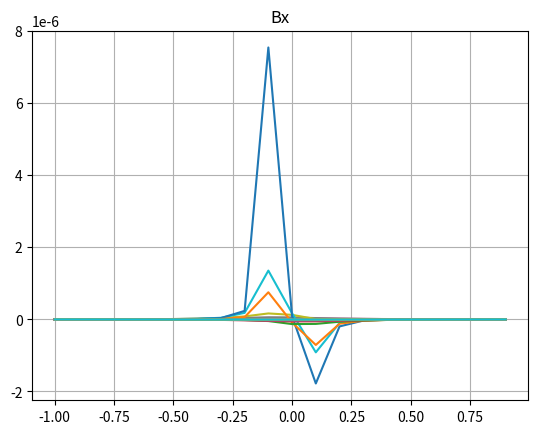
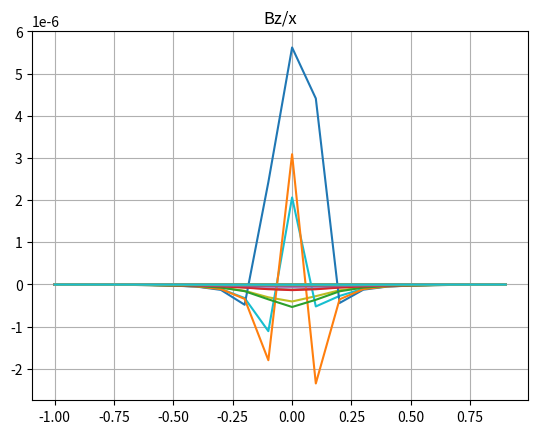
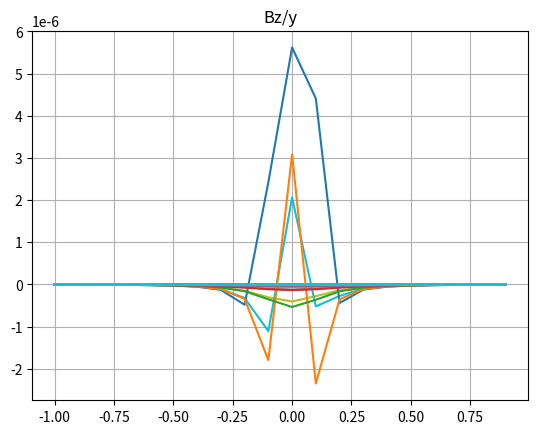

Reproduce these figures in Python, in order.
import numpy as np
import matplotlib.pyplot as plt  # para plotar

#Definindo constantes
R, Z, I, u0, pi2, pi4 = 10e-2, 5e-2, 1, 4*np.pi*1e-7, 2*np.pi, 4*np.pi

#Variando as posições no espaço
x, y, z = np.arange(-1, 1, 0.1), np.arange(-1, 1, 0.1), 0

#Número de discretizações, Números de espiras
N, n = 1000, 1
dphi = 2*np.pi*n/N          #Variável de integração discretizada

#Inicializando as matrizes e definindo o seu tamanho
phi, rho = np.ones((len(x), len(y))), np.ones((len(x), len(y)))
Bx, By, Bz = np.ones((len(x), len(y))), np.ones((len(x), len(y))), np.ones((len(x), len(y)))
Bmod = np.ones((len(x), len(y)))
unx, uny = np.ones((len(x), len(y))), np.ones((len(x), len(y)))

for j in range(1, len(x)+1):
    for k in range(1, len(y)+1):
        Bx1, By1, Bz1 = 0, 0, 0

        rho[j-1][k-1] = (x[j-1]**2+y[k-1]**2)**(1/2)
        phi[j-1][k-1] = np.arctan2(y[k-1], x[j-1])

        #Cálculo da integral
        for i in range(1,N+1):
            Bx1 = Bx1 + (z*R*np.cos(i*dphi)-Z*rho[j-1][k-1]*np.sin(phi[j-1][k-1])/pi2+Z*R*(np.sin(i*dphi)-i*dphi*np.cos(i*dphi))/pi2)/(rho[j-1][k-1]**2+R**2-2*rho[j-1][k-1]*R*np.cos(phi[j-1][k-1]-i*dphi)+(z-Z*i*dphi/pi2)**2)**(3/2)*dphi
            By1 = By1 + (z*R*np.sin(i*dphi)+Z*rho[j-1][k-1]*np.cos(phi[j-1][k-1])/pi2-Z*R*(i*dphi*np.sin(i*dphi)+np.cos(i*dphi))/pi2)/(rho[j-1][k-1]**2+R**2-2*rho[j-1][k-1]*R*np.cos(phi[j-1][k-1]-i*dphi)+(z-Z*i*dphi/pi2)**2)**(3/2)*dphi
            Bz1 = Bz1 + (R-rho[j-1][k-1]*np.cos(phi[j-1][k-1]-i*dphi))/(rho[j-1][k-1]**2+R**2-2*rho[j-1][k-1]*R*np.cos(phi[j-1][k-1]-i*dphi)+(z-Z*i*dphi/pi2)**2)**(3/2)*dphi

        Bx[j-1][k-1] = u0*I/pi4*Bx1
        By[j-1][k-1] = u0*I/pi4*By1
        Bz[j-1][k-1] = u0*I*R/pi4*Bz1
        Bmod[j-1][k-1] = (Bx[j-1][k-1]**2+By[j-1][k-1]**2+Bz[j-1][k-1]**2)**(1/2)
        unx[j-1][k-1] = Bx[j-1][k-1]/Bmod[j-1][k-1]
        uny[j-1][k-1] = By[j-1][k-1]/Bmod[j-1][k-1]

plt.figure(1)
plt.plot(x, Bx)
plt.grid(True)
plt.title('Bx')

plt.figure(2)
plt.plot(x, Bz)
plt.grid(True)
plt.title('Bz/x')

plt.figure(3)
plt.plot(y, Bz)
plt.grid(True)
plt.title('Bz/y')
plt.show()
